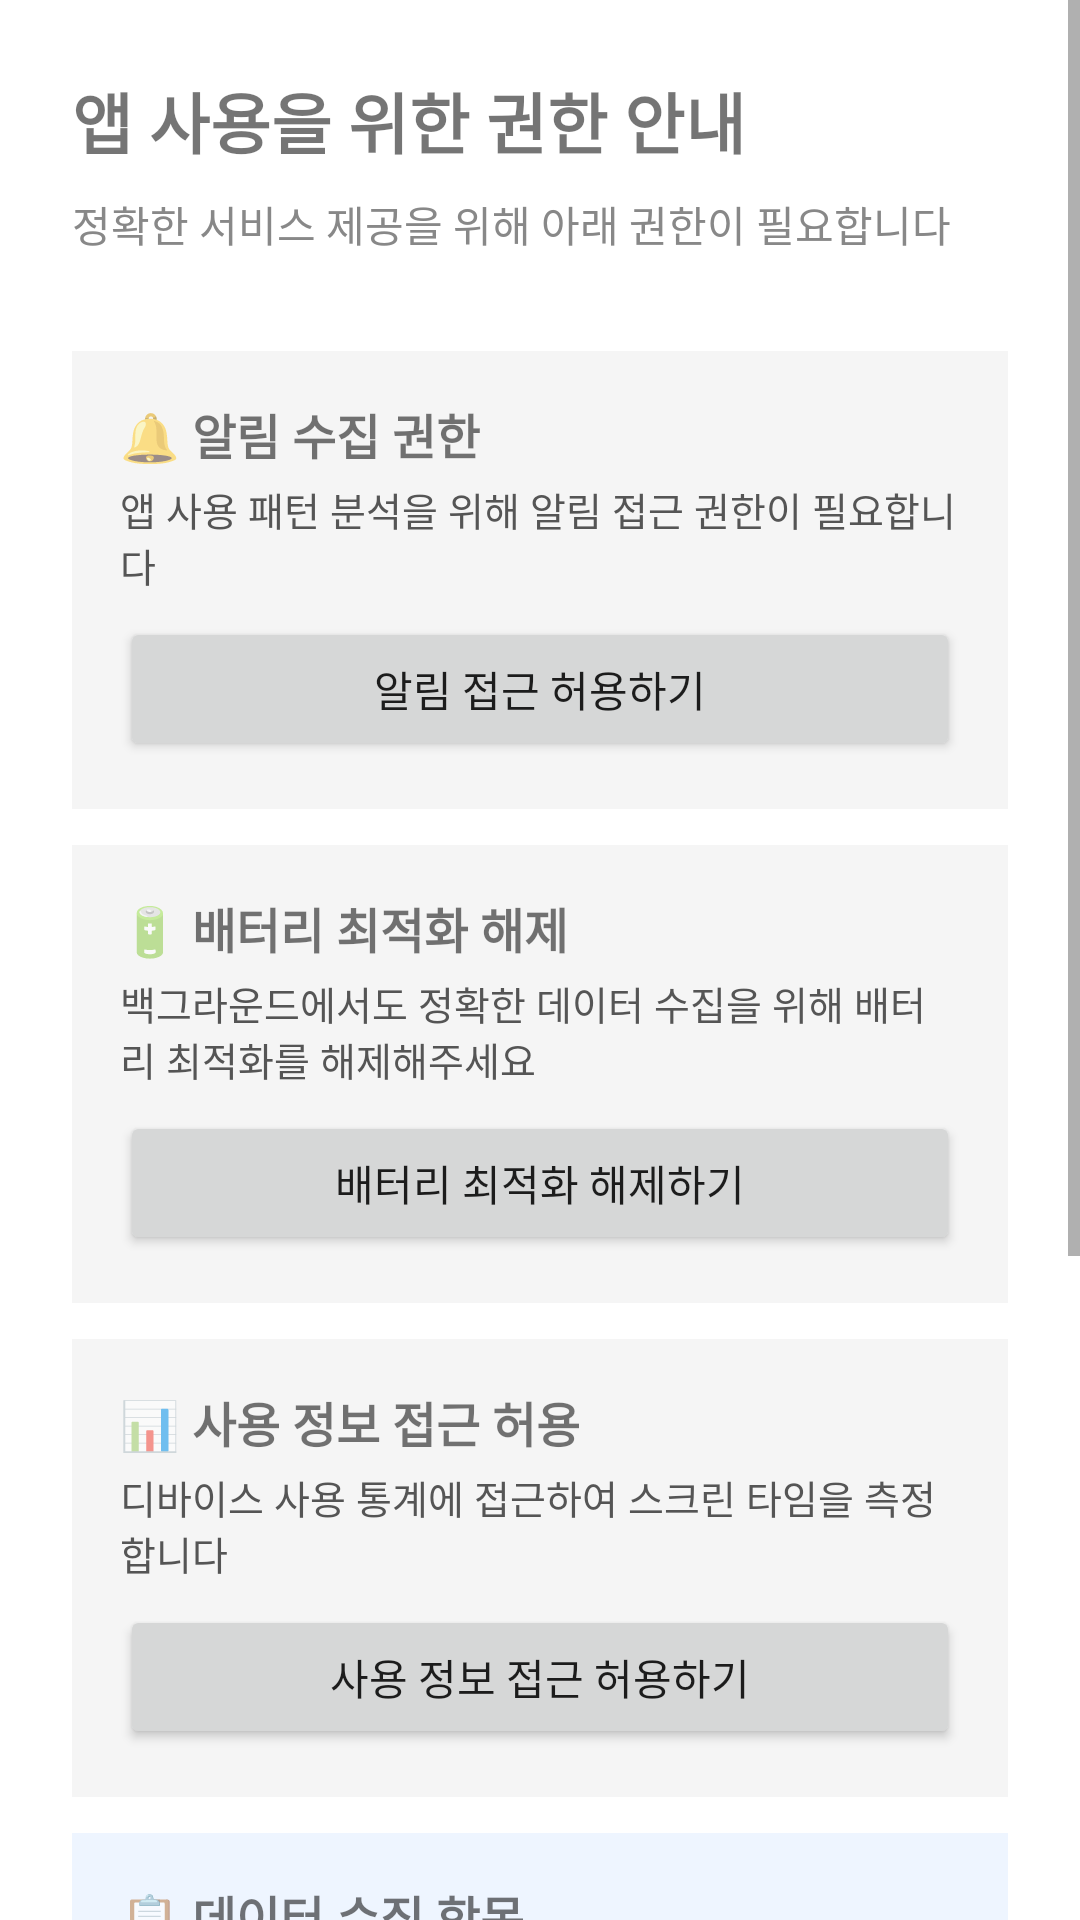

Layout XML and referenced resources for this Android screen:
<!-- AndroidManifest.xml: application theme Theme.Phonecoach_beta -->
<!-- res/layout/activity_permission.xml -->
<?xml version="1.0" encoding="utf-8"?>
<ScrollView xmlns:android="http://schemas.android.com/apk/res/android"
    android:layout_width="match_parent"
    android:layout_height="match_parent"
    android:background="#FFFFFF">

    <LinearLayout
        android:layout_width="match_parent"
        android:layout_height="wrap_content"
        android:orientation="vertical"
        android:padding="24dp">

        
        <TextView
            android:layout_width="wrap_content"
            android:layout_height="wrap_content"
            android:text="앱 사용을 위한 권한 안내"
            android:textSize="22sp"
            android:textStyle="bold"
            android:layout_marginBottom="8dp"/>

        <TextView
            android:layout_width="wrap_content"
            android:layout_height="wrap_content"
            android:text="정확한 서비스 제공을 위해 아래 권한이 필요합니다"
            android:textSize="14sp"
            android:textColor="#888888"
            android:layout_marginBottom="32dp"/>

        
        <LinearLayout
            android:layout_width="match_parent"
            android:layout_height="wrap_content"
            android:orientation="vertical"
            android:background="#F5F5F5"
            android:padding="16dp"
            android:layout_marginBottom="12dp">

            <TextView
                android:layout_width="wrap_content"
                android:layout_height="wrap_content"
                android:text="🔔 알림 수집 권한"
                android:textSize="16sp"
                android:textStyle="bold"
                android:layout_marginBottom="4dp"/>

            <TextView
                android:layout_width="wrap_content"
                android:layout_height="wrap_content"
                android:text="앱 사용 패턴 분석을 위해 알림 접근 권한이 필요합니다"
                android:textSize="13sp"
                android:textColor="#555555"
                android:layout_marginBottom="8dp"/>

            <Button
                android:id="@+id/btnNotification"
                android:layout_width="match_parent"
                android:layout_height="wrap_content"
                android:text="알림 접근 허용하기"/>
        </LinearLayout>

        
        <LinearLayout
            android:layout_width="match_parent"
            android:layout_height="wrap_content"
            android:orientation="vertical"
            android:background="#F5F5F5"
            android:padding="16dp"
            android:layout_marginBottom="12dp">

            <TextView
                android:layout_width="wrap_content"
                android:layout_height="wrap_content"
                android:text="🔋 배터리 최적화 해제"
                android:textSize="16sp"
                android:textStyle="bold"
                android:layout_marginBottom="4dp"/>

            <TextView
                android:layout_width="wrap_content"
                android:layout_height="wrap_content"
                android:text="백그라운드에서도 정확한 데이터 수집을 위해 배터리 최적화를 해제해주세요"
                android:textSize="13sp"
                android:textColor="#555555"
                android:layout_marginBottom="8dp"/>

            <Button
                android:id="@+id/btnBattery"
                android:layout_width="match_parent"
                android:layout_height="wrap_content"
                android:text="배터리 최적화 해제하기"/>
        </LinearLayout>

        
        <LinearLayout
            android:layout_width="match_parent"
            android:layout_height="wrap_content"
            android:orientation="vertical"
            android:background="#F5F5F5"
            android:padding="16dp"
            android:layout_marginBottom="12dp">

            <TextView
                android:layout_width="wrap_content"
                android:layout_height="wrap_content"
                android:text="📊 사용 정보 접근 허용"
                android:textSize="16sp"
                android:textStyle="bold"
                android:layout_marginBottom="4dp"/>

            <TextView
                android:layout_width="wrap_content"
                android:layout_height="wrap_content"
                android:text="디바이스 사용 통계에 접근하여 스크린 타임을 측정합니다"
                android:textSize="13sp"
                android:textColor="#555555"
                android:layout_marginBottom="8dp"/>

            <Button
                android:id="@+id/btnUsageStats"
                android:layout_width="match_parent"
                android:layout_height="wrap_content"
                android:text="사용 정보 접근 허용하기"/>
        </LinearLayout>

        
        <LinearLayout
            android:layout_width="match_parent"
            android:layout_height="wrap_content"
            android:orientation="vertical"
            android:background="#EEF5FF"
            android:padding="16dp"
            android:layout_marginBottom="12dp">

            <TextView
                android:layout_width="wrap_content"
                android:layout_height="wrap_content"
                android:text="📋 데이터 수집 항목"
                android:textSize="16sp"
                android:textStyle="bold"
                android:layout_marginBottom="8dp"/>

            <TextView
                android:layout_width="wrap_content"
                android:layout_height="wrap_content"
                android:text="• 앱 사용 시간\n• 앱 전환 빈도\n• 알림 확인 패턴"
                android:textSize="13sp"
                android:textColor="#555555"/>
        </LinearLayout>

        
        <LinearLayout
            android:layout_width="match_parent"
            android:layout_height="wrap_content"
            android:orientation="vertical"
            android:background="#F0FFF0"
            android:padding="16dp"
            android:layout_marginBottom="24dp">

            <TextView
                android:layout_width="wrap_content"
                android:layout_height="wrap_content"
                android:text="🔒 익명화 보장"
                android:textSize="16sp"
                android:textStyle="bold"
                android:layout_marginBottom="4dp"/>

            <TextView
                android:layout_width="wrap_content"
                android:layout_height="wrap_content"
                android:text="서버 전송 시 모든 데이터는 익명화되어 개인을 특정할 수 없습니다"
                android:textSize="13sp"
                android:textColor="#555555"/>
        </LinearLayout>

        
        <CheckBox
            android:id="@+id/cbAgree"
            android:layout_width="match_parent"
            android:layout_height="wrap_content"
            android:text="(필수) 개인정보 수집 및 이용에 동의합니다.\n수집된 데이터는 사용 패턴 분석 및 맞춤형 서비스 제공을 위해서만 사용됩니다."
            android:textSize="13sp"
            android:layout_marginBottom="16dp"/>

        
        <Button
            android:id="@+id/btnNext"
            android:layout_width="match_parent"
            android:layout_height="56dp"
            android:text="동의하고 시작하기"
            android:textSize="16sp"/>

    </LinearLayout>
</ScrollView>
<!-- resources referenced by this layout -->
<resources>
  <style name="Theme.Phonecoach_beta" parent="Theme.AppCompat.Light.NoActionBar">
          <item name="colorPrimary">#6200EE</item>
          <item name="colorPrimaryDark">#3700B3</item>
          <item name="colorAccent">#03DAC5</item>
      </style>
</resources>
